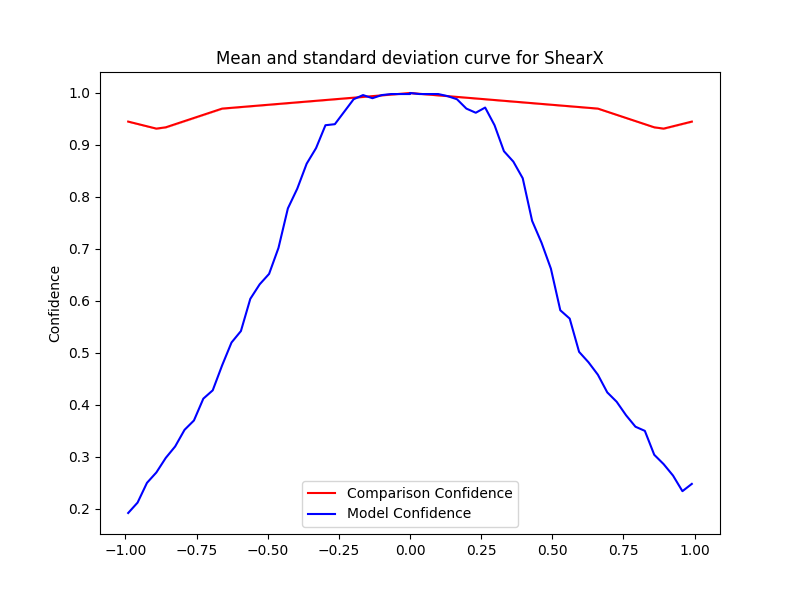

The file beside this chart, header and first rows:
Severity, Mean, Std, Accuracy, Time Taken
-0.0, 1.0, 0.0, 1.0, 0.09644
-0.033, 0.9985, 1.111334915764742e-16, 0.998, 0.09482
-0.066, 0.997, 0.0, 0.998, 0.09891
-0.099, 0.9955, 0.0, 0.996, 0.105
-0.132, 0.994, 1.111334915764742e-16, 0.99, 0.1042
-0.165, 0.9925, 1.111334915764742e-16, 0.996, 0.1069
-0.198, 0.991, 2.222669831529484e-16, 0.988, 0.1159
-0.231, 0.9895, 2.222669831529484e-16, 0.964, 0.1126
-0.264, 0.988, 3.3340047472942265e-16, 0.94, 0.1171
-0.297, 0.9865, 2.222669831529484e-16, 0.938, 0.1121
-0.33, 0.985, 2.222669831529484e-16, 0.894, 0.1193
-0.363, 0.9835, 2.222669831529484e-16, 0.864, 0.1229
-0.396, 0.982, 2.222669831529484e-16, 0.816, 0.1242
-0.429, 0.9805, 2.222669831529484e-16, 0.778, 0.1229
-0.462, 0.979, 3.3340047472942265e-16, 0.702, 0.1235
-0.495, 0.9775, 4.445339663058968e-16, 0.652, 0.1247
-0.528, 0.976, 4.445339663058968e-16, 0.632, 0.1372
-0.561, 0.9745, 4.445339663058968e-16, 0.604, 0.13
-0.594, 0.973, 3.3340047472942265e-16, 0.542, 0.129
-0.627, 0.9715, 2.222669831529484e-16, 0.52, 0.1312
-0.66, 0.97, 2.222669831529484e-16, 0.476, 0.1262
-0.693, 0.964, 2.222669831529484e-16, 0.428, 0.1203
-0.726, 0.958, 0.0, 0.412, 0.1219
-0.759, 0.952, 0.0, 0.37, 0.1244
-0.792, 0.946, 2.222669831529484e-16, 0.352, 0.1254
-0.825, 0.94, 4.445339663058968e-16, 0.32, 0.1258
-0.858, 0.934, 3.3340047472942265e-16, 0.298, 0.1299
-0.891, 0.9315, 1.111334915764742e-16, 0.27, 0.1258
-0.924, 0.936, 1.111334915764742e-16, 0.25, 0.1247
-0.957, 0.9405, 0.0, 0.212, 0.1326
-0.99, 0.945, 1.111334915764742e-16, 0.192, 0.1353
0.0, 1.0, 0.0, 0.998, 0.09057
0.033, 0.9985, 1.111334915764742e-16, 0.998, 0.09502
0.066, 0.997, 0.0, 0.998, 0.09284
0.099, 0.9955, 0.0, 0.998, 0.09951
0.132, 0.994, 1.111334915764742e-16, 0.994, 0.1011
0.165, 0.9925, 1.111334915764742e-16, 0.988, 0.1031
0.198, 0.991, 2.222669831529484e-16, 0.97, 0.1011
0.231, 0.9895, 2.222669831529484e-16, 0.962, 0.1022
0.264, 0.988, 3.3340047472942265e-16, 0.972, 0.1006
0.297, 0.9865, 2.222669831529484e-16, 0.938, 0.109
0.33, 0.985, 2.222669831529484e-16, 0.888, 0.105
0.363, 0.9835, 2.222669831529484e-16, 0.868, 0.1073
0.396, 0.982, 2.222669831529484e-16, 0.836, 0.1085
0.429, 0.9805, 2.222669831529484e-16, 0.754, 0.1097
0.462, 0.979, 3.3340047472942265e-16, 0.712, 0.1213
0.495, 0.9775, 4.445339663058968e-16, 0.662, 0.1244
0.528, 0.976, 4.445339663058968e-16, 0.582, 0.1234
0.561, 0.9745, 4.445339663058968e-16, 0.566, 0.1196
0.594, 0.973, 3.3340047472942265e-16, 0.502, 0.124
0.627, 0.9715, 2.222669831529484e-16, 0.482, 0.1478
0.66, 0.97, 2.222669831529484e-16, 0.458, 0.1837
0.693, 0.964, 2.222669831529484e-16, 0.424, 0.1835
0.726, 0.958, 0.0, 0.406, 0.1858
0.759, 0.952, 0.0, 0.38, 0.1856
0.792, 0.946, 2.222669831529484e-16, 0.358, 0.1242
0.825, 0.94, 4.445339663058968e-16, 0.35, 0.1262
0.858, 0.934, 3.3340047472942265e-16, 0.304, 0.1212
0.891, 0.9315, 1.111334915764742e-16, 0.286, 0.1291
0.924, 0.936, 1.111334915764742e-16, 0.264, 0.1238
... 2 more rows
